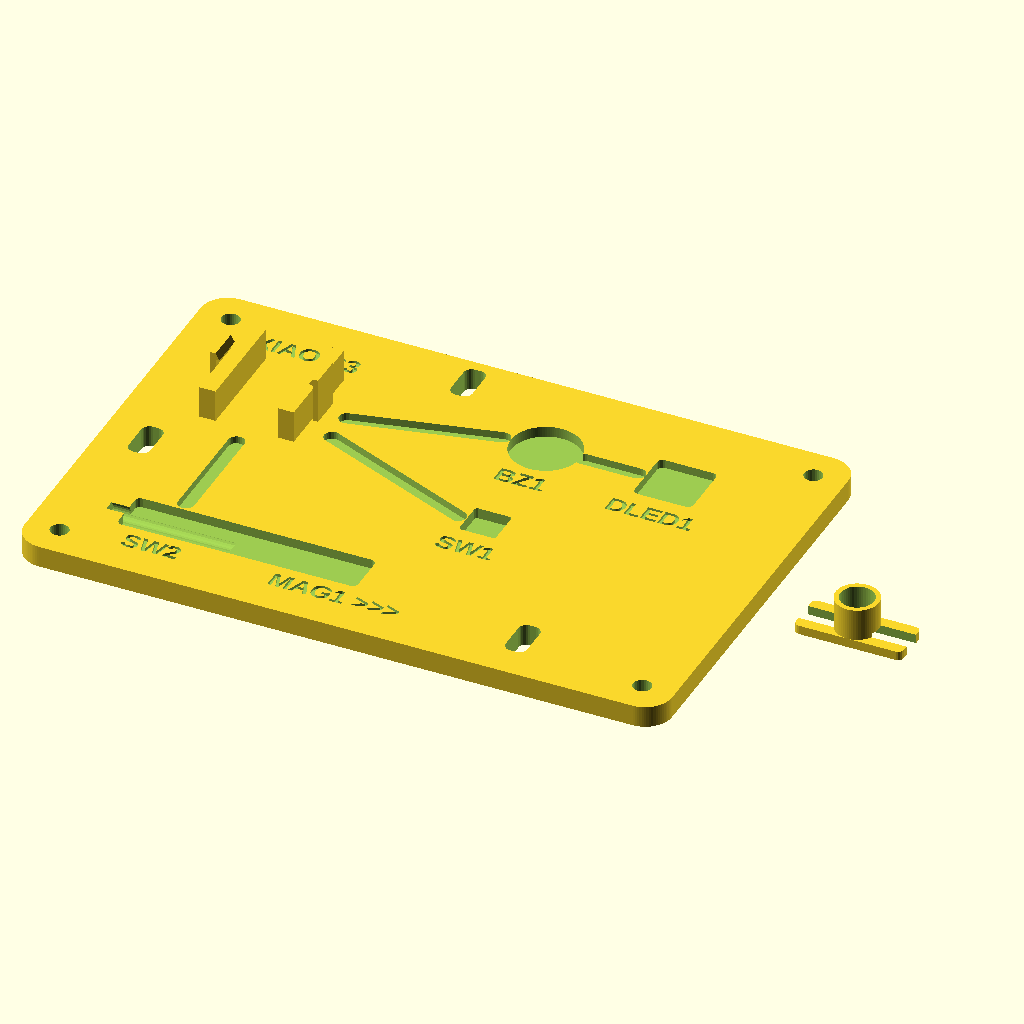
Cell 1: rendered with the file's own defaults.
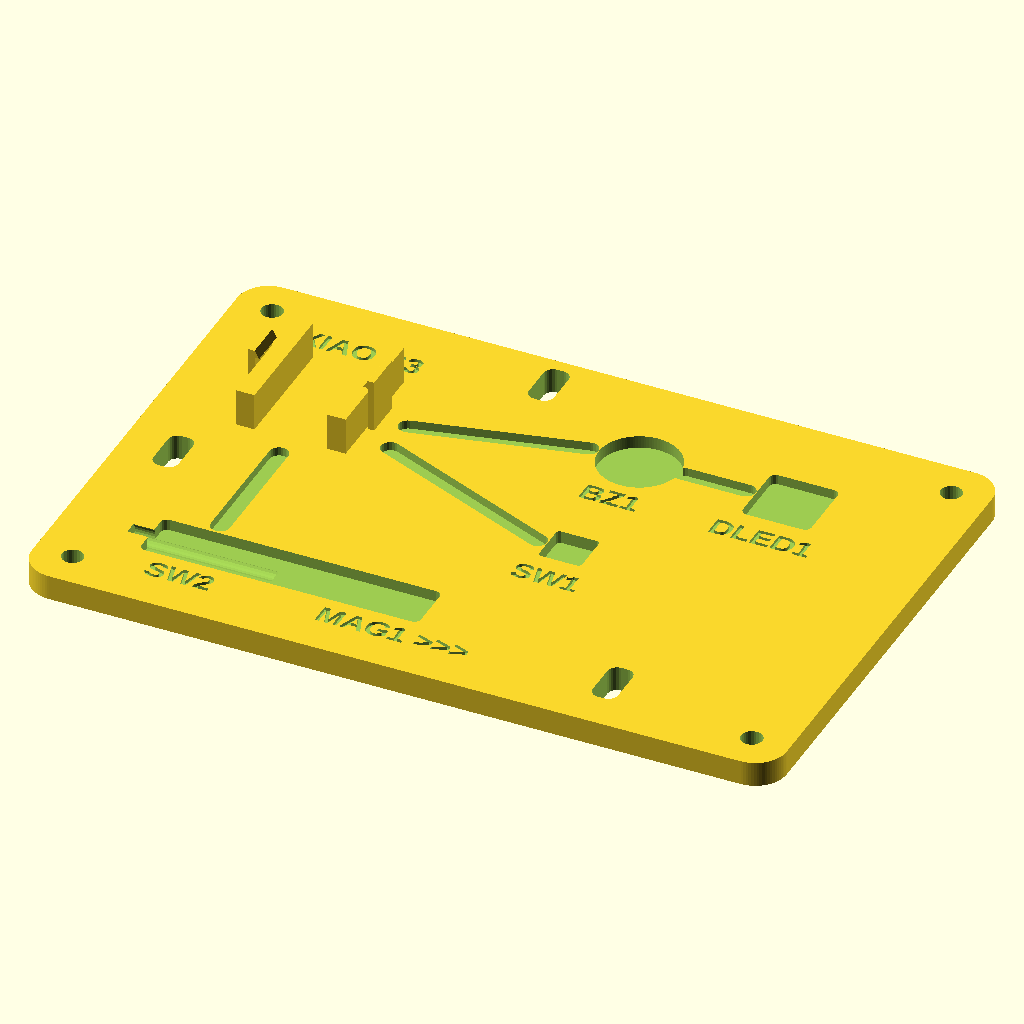
Cell 2 — part set to "plate", the other parameters unchanged.
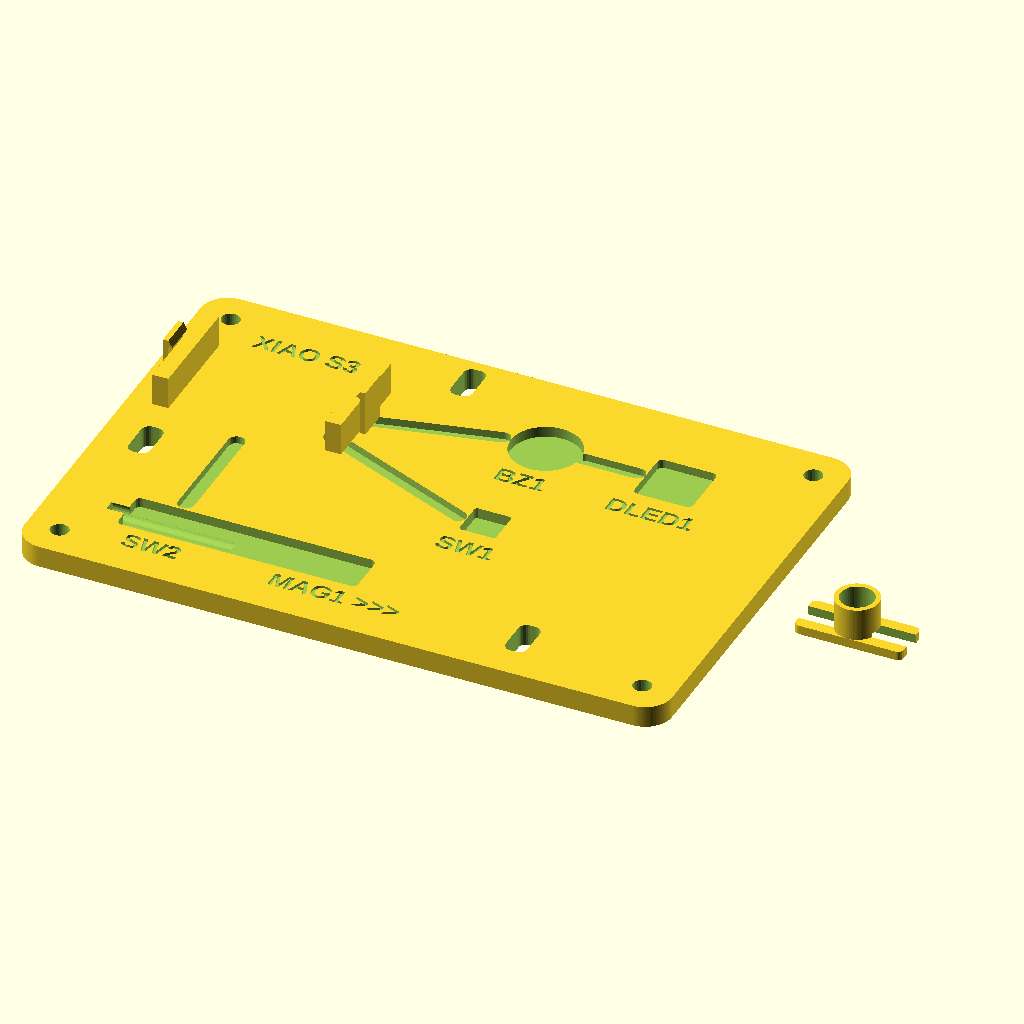
Cell 3: the same model with board_w = 35.
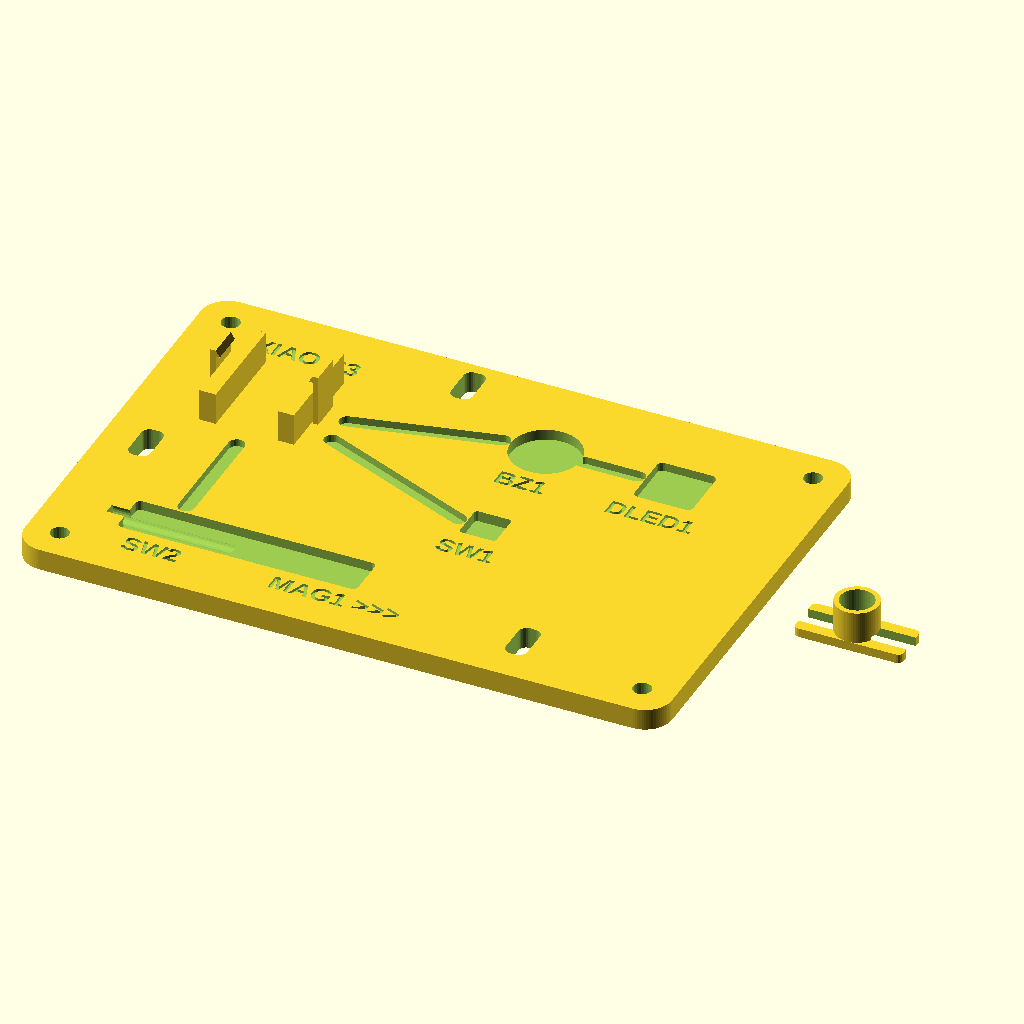
Cell 4 — board_h set to 2.4, the other parameters unchanged.
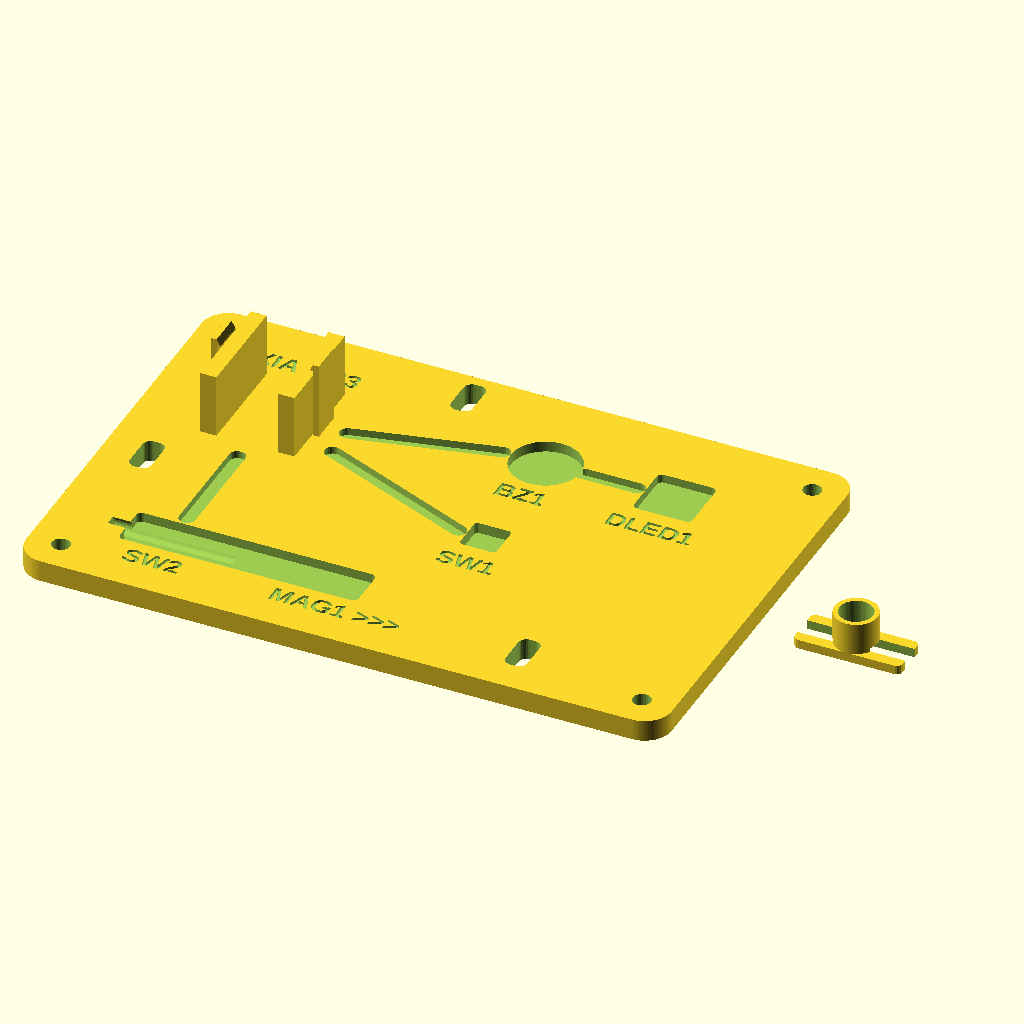
Cell 5: standoff_h = 12 (everything else at default).
The same orthographic view direction (rotation 55°, 0°, 25°; colour scheme Cornfield) for every cell, with the view re-fitted per cell, so scale and position can differ between cells.
Source of the model, docs/hardware/enclosure/canary_bench_fixture.scad:
// ============================================================================
//  Canary — BENCH BRING-UP FIXTURE  ⚠️ IN DEVELOPMENT (v0.3-dev)
//  Companion to docs/hardware/bench_bringup.md ("start here"): instead of a
//  desk of loose alligator clips, a labeled plate holds every bring-up part
//  in its station while you wire and test:
//
//    XIAO    — rail/clip cradle for the XIAO ESP32-S3 (Sense), USB free
//    BZ1     — piezo buzzer ring pocket
//    DLED1   — WS2812 breakout pocket
//    SW1     — 6 mm tactile button pocket
//    SW2+MAG — reed-switch channel with a SLIDING magnet carriage on a rail:
//              slide the magnet away to fire tamper events repeatably
//
//  Wire channels route between stations (build-plan §5 pin map); zip-tie
//  slots dress the leads. Print flat, no supports.
//
//  ⚠️ DEV STATUS: render/mesh-verified only — NOT print-validated.
//
//  v0.2-dev (2026-08-23): canary_*_lib adoption, and the clips re-engineered
//  by it. This file carried clip_t 1.5 / clip_hook 0.8 — the very numbers the
//  WAP's comment warns crack vertical-print PETG (~10 % insertion strain) —
//  on a jig whose whole point is swapping boards over and over, which is the
//  REPEATED-flex duty class (snap_budget_cycle, 2 %). Now: the WAP's proven
//  1.0/0.5 beam on a 6 mm standoff — the taller root lengthens the beam to
//  7.2 mm, landing insertion strain at 1.45 % under the cycle budget, with
//  the full 0.5 mm hook engagement kept. The lift also clears lead-routing
//  room under the XIAO, which a wiring jig wanted anyway. snap_boardclip's
//  assert holds the numbers honest on every render.
//
//  v0.3-dev (2026-10-23): the magnet could not reach the reed. When the reed
//  channel was opened into a slot its axis rose to 2.9, so the 2.8 glass
//  stands 2.0 above the groove floor (its top at z 4.2 resting, the bore's
//  crown at 4.4) — but the slider's relief stayed 1.2 tall (top at z 3.4),
//  sized for the 1.1 the glass stood when it was buried. Parked at the reed
//  end the slider met 12 mm³ of glass (14 with the glass up at the crown),
//  and the magnet pocket's floor over the relief was 0.1 thick. The relief is now 2.4 (the groove's 1.8 + the
//  crown's 0.3 + tol_press + 0.2 clear) and the pocket floor a 0.8 web over
//  it, 4.5 deep for the 3 mm magnet. And the XIAO label moved above the
//  board: under it, the wire channel to the reed ran through its "O".
// ============================================================================

use <canary_core_lib.scad>   // rrect2d — the catalog's shared helpers
use <canary_snap_lib.scad>   // the cantilever board clip + the CYCLE strain budget
use <canary_board_lib.scad>  // board registry — the XIAO numbers the knobs cite

/* [What to render] */
part = "all";        // ["plate","slider","all"]

/* [Board] — XIAO ESP32-S3 */
board_l = 21.0;      // board length — the 21 spec, brd_l("xiao")
board_w = 17.5;      // board width — the 17.5 spec, brd_w("xiao"); the clips' clip_clear
                     // absorbs the measured 17.8 (brd_xiao_w_measured())
board_h = 1.2;       // PCB thickness — the 1.2 spec, brd_t("xiao")
standoff_h = 6.0;    // clip-beam root height: 6.0 puts the beam at 7.2 mm and the
                     // repeated-insertion strain at 1.45 % (< snap_budget_cycle);
                     // it also leaves lead room under the board (was 3.0 — that
                     // root made even the WAP's 1.0/0.5 clip fail the cycle budget)

/* [Stations] — MEASURE your parts */
bz_d   = 12.5;       // buzzer body diameter (CPT-9019 ~ 9 x 9; ring fits to 12.5)
bz_dep = 2.0;        // buzzer pocket depth into the plate face
led_w  = 10.5;       // WS2812 breakout square
led_dep = 1.6;       // WS2812 breakout pocket depth into the plate face
btn_w  = 6.4;        // 6 mm tact switch body
btn_dep = 2.0;       // tact switch pocket depth into the plate face
reed_l = 15.0;       // reed switch glass length
reed_d = 2.8;        // reed glass diameter — the channel bores it + 2 x tol_press and its crown stands 0.3 + tol_press above the face, so the top is open; the slider's relief channel is this + 1.0 wide
mag_d  = 6.0;        // tamper magnet (rides the slider)
mag_h  = 3.0;        // tamper magnet height — not read by the geometry: the slider's pocket is open at the knob top, its floor 3.2 above the foot's underside and 4.5 below the knob top

/* [Plate] */
fx_w = 120.0;        // plate width (X); the corner holes sit 6 in from each edge
fx_h = 80.0;         // plate depth (Y); the corner holes sit 6 in from each edge
fx_t = 4.0;          // plate thickness — the pockets, channels and labels are cut down from its top face, and the XIAO rails and clips stand on it
chan_w = 3.0;        // wire channel width
label_depth = 0.5;   // station label deboss depth into the plate face
label_font = "Liberation Sans:style=Bold";   // the station labels' font (an OpenSCAD font name)

/* [Clips / tolerances] */
clip_w = 6.0;  clip_t = 1.0;  clip_hook = 0.5;  clip_hook_h = 1.2;  clip_clear = 0.25;
                     // 1.0/0.5 — catalog standard, canary_snap_lib (this file shipped
                     // the 1.5/0.8 that cracks; the lib's assert now forbids it)
tol_slide = 0.20;  tol_press = 0.10;

/* [Quality] */
$fa = 3; $fs = 0.4;

echo(str("Canary bench fixture v0.3-dev — ", fx_w, "x", fx_h, "  (IN DEVELOPMENT)"));

// (rrect2d comes from canary_core_lib — the local copy is gone)
module lbl(x, y, s) { translate([x, y, fx_t - label_depth]) linear_extrude(label_depth + 0.1)
    text(s, size = 3.6, font = label_font, halign = "center", valign = "center"); }
// Cantilever snap clip at edge point (px,py); `ang` = outward normal. The
// drawing is canary_snap_lib's beam, and the budget is the CYCLE one: a jig's
// clips flex on every board swap, not a handful of times over a case's life,
// so they get the 2 % allowance — the assert that would have refused this
// file's original 1.5/0.8 numbers before they ever met PETG.
module edgeclip(px, py, ang) {
    translate([px, py, 0]) rotate([0, 0, ang - 90])
        snap_boardclip(0, 0, 1, fx_t, fx_t + standoff_h + board_h,
                       clip_w, clip_t, clip_hook, clip_hook_h, clip_clear,
                       snap_budget_cycle());
}

// station centers
x_xiao = -38;  y_xiao =  16;
x_bz   =  10;  y_bz   =  22;
x_led  =  34;  y_led  =  22;
x_btn  =  10;  y_btn  =  -2;
x_reed = -38;  y_reed = -24;

module plate() {
    union() {
        difference() {
            linear_extrude(fx_t) rrect2d(fx_w, fx_h, 5);
            // component pockets
            translate([x_bz, y_bz, fx_t - bz_dep]) cylinder(d = bz_d + 2*tol_slide, h = bz_dep + 0.1);
            translate([x_led, y_led, fx_t - led_dep]) linear_extrude(led_dep + 0.1)
                rrect2d(led_w + 2*tol_slide, led_w + 2*tol_slide, 1);
            translate([x_btn, y_btn, fx_t - btn_dep]) linear_extrude(btn_dep + 0.1)
                rrect2d(btn_w + 2*tol_slide, btn_w + 2*tol_slide, 0.5);
            // reed channel — an OPEN slot (its axis reed_d/2 - 0.3 below the face, so the
            // bore's crown stands 0.3 + tol_press above it, the top is open and the glass
            // reed presses in; buried 0.7 deep it was a tunnel)
            translate([x_reed, y_reed, fx_t - reed_d/2 + 0.3]) rotate([0, 90, 0])
                translate([0, 0, -reed_l/2 - 4]) cylinder(d = reed_d + 2*tol_press, h = reed_l + 8);
            // magnet slider rail: dovetail-ish groove running toward the reed
            translate([x_reed + 14, y_reed, fx_t - 1.8]) linear_extrude(1.9)
                rrect2d(44 + 2*tol_slide, 8 + 2*tol_slide, 1);
            // wire channels between stations + to the XIAO
            for (seg = [[x_xiao + 14, y_xiao, x_bz - 8, y_bz],
                        [x_bz + 7, y_bz, x_led - 7, y_led],
                        [x_xiao + 14, y_xiao - 6, x_btn - 5, y_btn],
                        [x_xiao, y_xiao - 14, x_reed, y_reed + 6]])
                hull() {
                    translate([seg[0], seg[1], fx_t - 1.4]) cylinder(d = chan_w, h = 1.5);
                    translate([seg[2], seg[3], fx_t - 1.4]) cylinder(d = chan_w, h = 1.5);
                }
            // zip-tie slots
            for (p = [[-10, 34], [30, -30], [-52, -4]])
                translate([p[0], p[1], -0.1]) linear_extrude(fx_t + 0.2) rrect2d(4, 8, 1.5);
            // labels
            lbl(x_xiao, y_xiao + 14, "XIAO S3");   // above the board (v0.3): under it, the reed wire channel ran through the "O"
            lbl(x_bz,  y_bz - 10, "BZ1");
            lbl(x_led, y_led - 10, "DLED1");
            lbl(x_btn, y_btn - 8, "SW1");
            lbl(x_reed, y_reed - 8, "SW2");
            lbl(x_reed + 34, y_reed - 8, "MAG1 >>>");
            // corner mounting/rubber-feet holes
            for (sx = [1, -1], sy = [1, -1])
                translate([sx*(fx_w/2 - 6), sy*(fx_h/2 - 6), -0.1]) cylinder(d = 3.4, h = fx_t + 0.2);
        }
        // XIAO cradle: rails + clips
        for (s = [1, -1]) {
            translate([x_xiao + s*(board_w/2 - 1.5) - 1.5, y_xiao - (board_l - 1)/2, fx_t - 0.01])
                cube([3, board_l - 1, standoff_h + 0.01]);
            edgeclip(x_xiao + s*board_w/2, y_xiao, s > 0 ? 0 : 180);
        }
    }
}

// magnet carriage: slides in the rail groove toward/away from the reed.
// One press-fit magnet pocket, OPEN from below (a sealed two-pocket version
// rendered as an enclosed cavity — mesh-check catch).
module slider() {
    // the relief's height over the groove floor: the groove's 1.8 + the reed bore
    // crown's 0.3 + tol_press above the face, + 0.2 clear (2.4) — the glass can
    // rise no higher than that crown
    rl_h = 1.8 + 0.3 + tol_press + 0.2;
    difference() {
        union() {
            linear_extrude(1.7) rrect2d(20, 8, 1);                  // rail foot
            translate([0, 0, 1.7 - 0.01]) cylinder(d = 8, h = 6);   // grip knob
        }
        // underside relief channel over the reed's glass, which stands 2.0 proud of
        // the groove floor since the channel became an open slot (v0.3: this was 1.2
        // tall, cut for the 1.1 the glass stood when buried, and the slider rode on it)
        translate([0, 0, rl_h/2 - 0.05]) cube([20.2, reed_d + 1.0, rl_h + 0.1], center = true);
        // magnet pocket, loaded from the KNOB TOP (a pocket open from below put the
        // magnet's face at z 0, in the glass's path) on a 0.8 web over the relief
        translate([0, 0, rl_h + 0.8]) cylinder(d = mag_d + 2*tol_press, h = 10);
    }
}

if      (part == "plate")  plate();
else if (part == "slider") slider();
else { plate(); translate([fx_w/2 + 18, 0, 0]) slider(); }
Customizer parameters (derived from the source; name, type, default, range or options):
part: string, default "all", options "plate", "slider", "all"
board_l: number, default 21
board_w: number, default 17.5
board_h: number, default 1.2
standoff_h: number, default 6
bz_d: number, default 12.5
bz_dep: number, default 2
led_w: number, default 10.5
led_dep: number, default 1.6
btn_w: number, default 6.4
btn_dep: number, default 2
reed_l: number, default 15
reed_d: number, default 2.8
mag_d: number, default 6
mag_h: number, default 3
fx_w: number, default 120
fx_h: number, default 80
fx_t: number, default 4
chan_w: number, default 3
label_depth: number, default 0.5
label_font: string, default "Liberation Sans:style=Bold"
